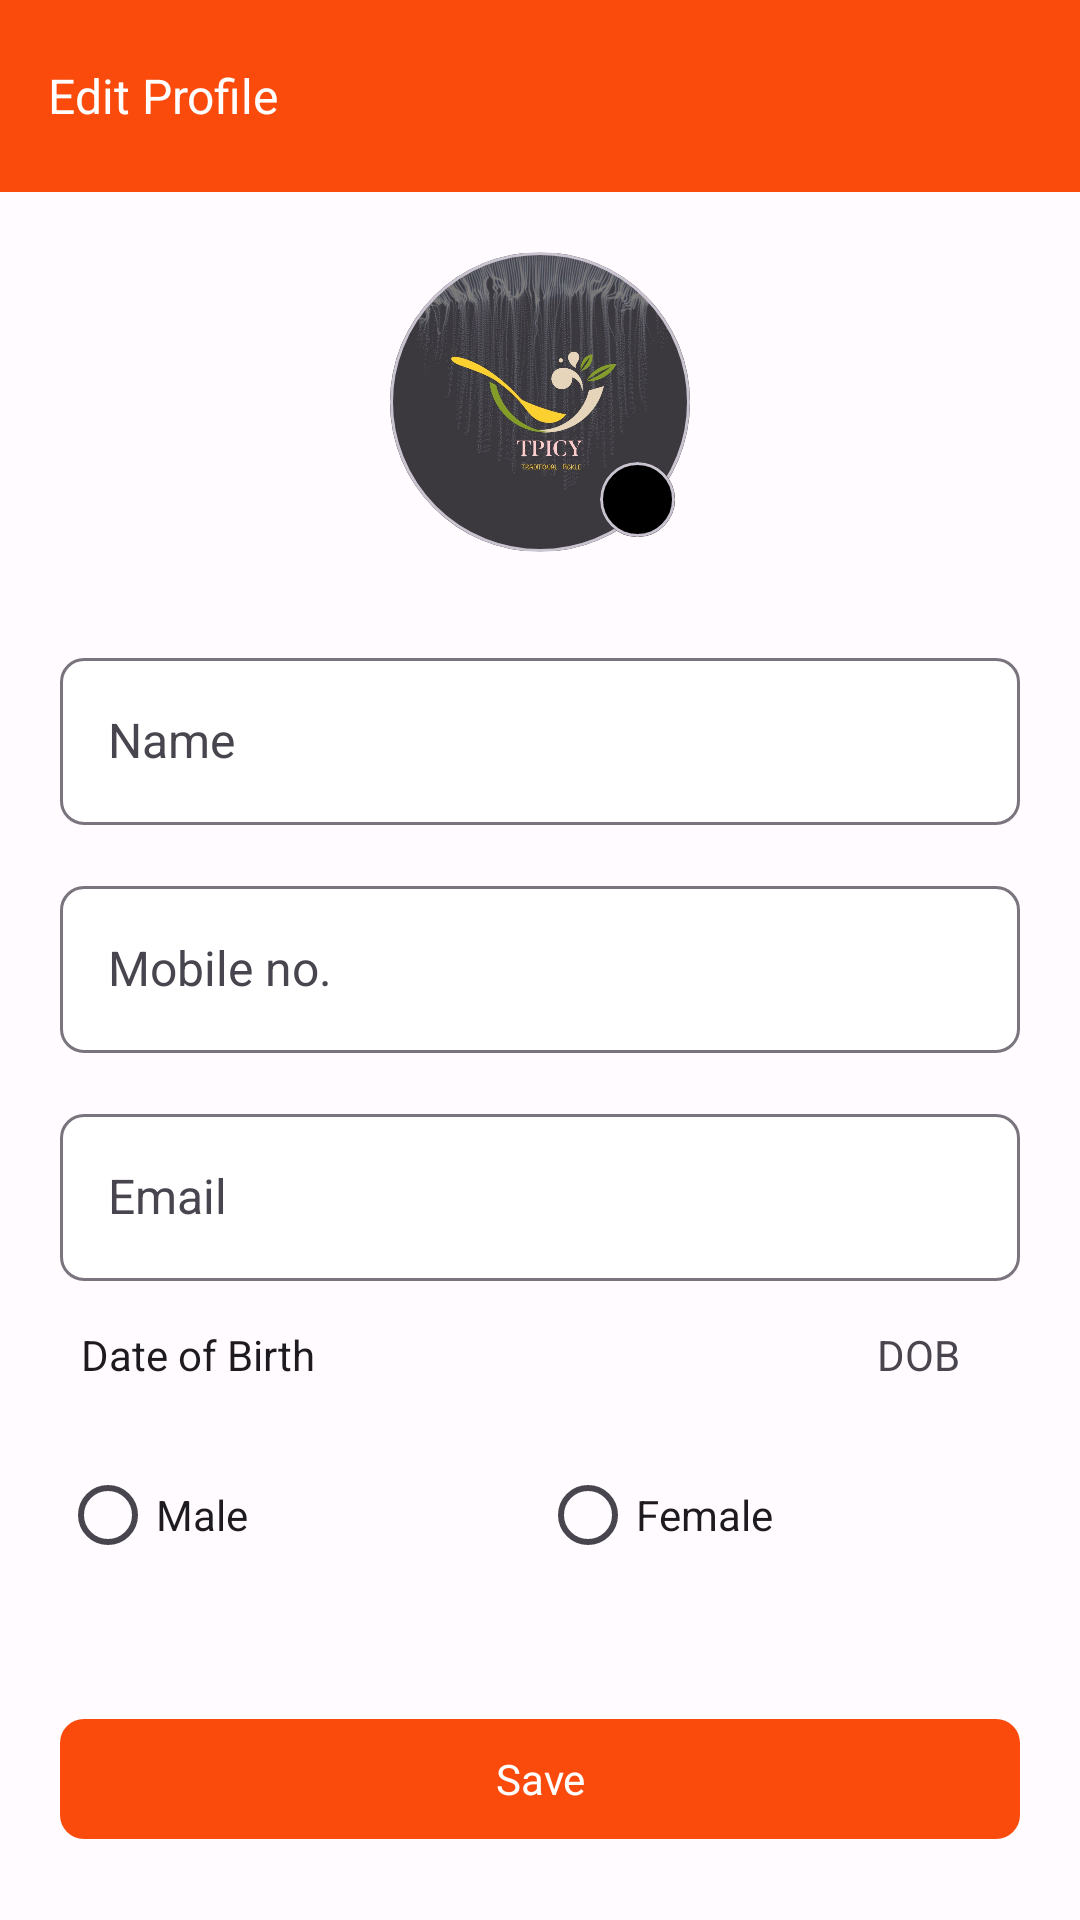

This screen was rendered from an Android layout file. Write that file and the resources it references.
<!-- AndroidManifest.xml: application theme AppTheme -->
<!-- res/layout/activity_profile.xml -->
<?xml version="1.0" encoding="utf-8"?>
<LinearLayout xmlns:android="http://schemas.android.com/apk/res/android"
    xmlns:app="http://schemas.android.com/apk/res-auto"
    xmlns:tools="http://schemas.android.com/tools"
    android:layout_width="match_parent"
    android:layout_height="match_parent"
    android:orientation="vertical"
    tools:context="com.tpicy.ProfileActivity">

    <com.google.android.material.appbar.MaterialToolbar
        android:id="@+id/mtProfile"
        android:layout_width="match_parent"
        android:layout_height="wrap_content"
        android:background="@color/md_theme_light_primary"
        app:titleTextAppearance="@style/TextAppearance.BharatPickle.TitleMedium"
        app:navigationIcon="@drawable/ic_baseline_arrow_back_24"
        app:title="Edit Profile" />

    <ScrollView
        android:layout_width="match_parent"
        android:layout_height="match_parent">

        <LinearLayout
            android:layout_width="match_parent"
            android:layout_height="wrap_content"
            android:orientation="vertical"
            android:padding="20dp">

            <LinearLayout
                android:layout_width="match_parent"
                android:layout_height="wrap_content"
                android:gravity="center"
                android:orientation="vertical">

                <FrameLayout
                    android:layout_width="wrap_content"
                    android:layout_height="wrap_content">

                    <com.google.android.material.card.MaterialCardView
                        android:layout_width="wrap_content"
                        android:layout_height="wrap_content"
                        app:shapeAppearanceOverlay="@style/ShapeAppearanceOverlay.circle">

                        <ImageView
                            android:layout_width="100dp"
                            android:layout_height="100dp"
                            android:src="@drawable/tpicy" />
                    </com.google.android.material.card.MaterialCardView>

                    <com.google.android.material.card.MaterialCardView
                        android:layout_width="wrap_content"
                        android:layout_height="wrap_content"
                        android:layout_gravity="end|bottom"
                        android:layout_marginEnd="5dp"
                        android:layout_marginBottom="5dp"
                        app:shapeAppearanceOverlay="@style/ShapeAppearanceOverlay.circle">

                        <ImageView
                            android:layout_width="25dp"
                            android:layout_height="25dp"
                            android:background="@color/black"
                            android:src="@drawable/ic_baseline_edit_24" />
                    </com.google.android.material.card.MaterialCardView>
                </FrameLayout>
            </LinearLayout>


            <com.google.android.material.textfield.TextInputLayout
                android:layout_width="match_parent"
                android:layout_height="wrap_content"
                android:layout_marginTop="30dp"
                android:hint="Name"
                app:boxBackgroundColor="@color/white"
                app:shapeAppearanceOverlay="@style/ShapeAppearance.Material3.LargeComponent">

                <com.google.android.material.textfield.TextInputEditText
                    android:id="@+id/tietProfileName"
                    android:layout_width="match_parent"
                    android:layout_height="wrap_content" />
            </com.google.android.material.textfield.TextInputLayout>

            <com.google.android.material.textfield.TextInputLayout
                android:layout_width="match_parent"
                android:layout_height="wrap_content"
                android:layout_gravity="center"
                android:layout_marginTop="15dp"
                android:hint="Mobile no."
                app:boxBackgroundColor="@color/white"
                app:shapeAppearanceOverlay="@style/ShapeAppearance.Material3.LargeComponent">

                <com.google.android.material.textfield.TextInputEditText
                    android:id="@+id/tietProfileMobileNo"
                    android:layout_width="match_parent"
                    android:layout_height="wrap_content" />
            </com.google.android.material.textfield.TextInputLayout>

            <com.google.android.material.textfield.TextInputLayout
                android:layout_width="match_parent"
                android:layout_height="wrap_content"
                android:layout_gravity="center"
                android:layout_marginTop="15dp"
                android:hint="Email"
                app:boxBackgroundColor="@color/white"
                app:shapeAppearanceOverlay="@style/ShapeAppearance.Material3.LargeComponent">

                <com.google.android.material.textfield.TextInputEditText
                    android:id="@+id/tietProfileEmail"
                    android:layout_width="match_parent"
                    android:layout_height="wrap_content" />
            </com.google.android.material.textfield.TextInputLayout>



            <LinearLayout
                android:layout_width="match_parent"
                android:layout_height="match_parent"
                android:layout_marginTop="15dp"
                android:orientation="horizontal">

                <LinearLayout
                    android:layout_width="match_parent"
                    android:layout_height="wrap_content"
                    android:layout_weight="1"
                    android:orientation="horizontal">

                    <TextView
                        android:layout_width="wrap_content"
                        android:layout_height="match_parent"
                        android:layout_marginLeft="7dp"
                        android:text="Date of Birth"
                        android:textAppearance="@style/TextAppearance.BharatPickle.TitleSmall" />

                </LinearLayout>

                <TextView
                    android:id="@+id/tvProfileDob"
                    android:layout_width="wrap_content"
                    android:layout_height="wrap_content"
                    android:layout_marginRight="20dp"
                    android:text="DOB" />

            </LinearLayout>

            <RadioGroup
                android:id="@+id/radio_group"
                android:layout_width="match_parent"
                android:layout_height="wrap_content"
                android:layout_marginTop="20dp"

                android:orientation="horizontal">

                <com.google.android.material.radiobutton.MaterialRadioButton
                    android:id="@+id/mrbProfileMale"
                    android:layout_width="0dp"
                    android:layout_height="wrap_content"
                    android:layout_weight="1"
                    android:text="Male" />

                <com.google.android.material.radiobutton.MaterialRadioButton
                    android:id="@+id/mrbProfileFemale"
                    android:layout_width="0dp"
                    android:layout_height="wrap_content"
                    android:layout_weight="1"
                    android:text="Female" />
            </RadioGroup>

            <com.google.android.material.button.MaterialButton
                android:id="@+id/mbProfileSave"
                android:layout_width="match_parent"
                android:layout_height="wrap_content"
                android:layout_gravity="center"
                android:layout_marginTop="40dp"
                android:text="Save"
                app:shapeAppearanceOverlay="@style/ShapeAppearance.Material3.MediumComponent" />


        </LinearLayout>
    </ScrollView>
</LinearLayout>
<!-- resources referenced by this layout -->
<resources>
  <color name="black">#FF000000</color>
  <color name="md_theme_light_primary">#FA4A0C</color>
  <color name="white">#FFFFFFFF</color>
  <style name="ShapeAppearanceOverlay.circle">
      <item name="cornerSize">50%</item>
      <item name="cornerFamily">rounded</item>
      </style>
  <style name="TextAppearance.BharatPickle.TitleSmall" parent="TextAppearance.Material3.TitleSmall">
          <item name="fontFamily">@font/poppins_regular</item>
          <item name="android:textStyle">normal</item>
          <item name="android:textAllCaps">false</item>
          <item name="android:textSize">14dp</item>
          <item name="android:letterSpacing">0</item>
      </style>
  <color name="md_theme_light_onPrimary">#FFFFFF</color>
  <color name="md_theme_light_primaryContainer">#EFB8C8</color>
  <color name="md_theme_light_onPrimaryContainer">#21005D</color>
  <color name="md_theme_light_secondary">#625B71</color>
  <color name="md_theme_light_onSecondary">#FFFFFF</color>
  <color name="md_theme_light_secondaryContainer">#E8DEF8</color>
  <color name="md_theme_light_onSecondaryContainer">#1D192B</color>
  <color name="md_theme_light_tertiary">#7D5260</color>
  <color name="md_theme_light_onTertiary">#FFFFFF</color>
  <color name="md_theme_light_tertiaryContainer">#FFD8E4</color>
  <color name="md_theme_light_onTertiaryContainer">#31111D</color>
  <color name="md_theme_light_error">#B3261E</color>
  <color name="md_theme_light_errorContainer">#F9DEDC</color>
  <color name="md_theme_light_onError">#FFFFFF</color>
  <color name="md_theme_light_onErrorContainer">#410E0B</color>
  <color name="md_theme_light_background">#FFFBFE</color>
  <color name="md_theme_light_onBackground">#1C1B1F</color>
  <color name="md_theme_light_surface">#FFFBFE</color>
  <color name="md_theme_light_onSurface">#1C1B1F</color>
  <color name="md_theme_light_surfaceVariant">#E7E0EC</color>
  <color name="md_theme_light_onSurfaceVariant">#49454F</color>
  <color name="md_theme_light_outline">#79747E</color>
  <color name="md_theme_light_inverseOnSurface">#F4EFF4</color>
  <color name="md_theme_light_inverseSurface">#313033</color>
  <color name="md_theme_light_primaryInverse">#D0BCFF</color>
  <style name="TextAppearance.BharatPickle.BodyLarge" parent="TextAppearance.Material3.BodyLarge">
          <item name="fontFamily">@font/poppins_regular</item>
          <item name="android:textStyle">normal</item>
          <item name="android:textAllCaps">false</item>
          <item name="android:textSize">16dp</item>
          <item name="android:letterSpacing">0</item>
      </style>
  <style name="TextAppearance.BharatPickle.BodyMedium" parent="TextAppearance.Material3.BodyMedium">
          <item name="fontFamily">@font/poppins_regular</item>
          <item name="android:textStyle">normal</item>
          <item name="android:textAllCaps">false</item>
          <item name="android:textSize">14dp</item>
          <item name="android:letterSpacing">0</item>
      </style>
  <style name="TextAppearance.BharatPickle.BodySmall" parent="TextAppearance.Material3.BodySmall">
          <item name="fontFamily">@font/poppins_regular</item>
          <item name="android:textStyle">normal</item>
          <item name="android:textAllCaps">false</item>
          <item name="android:textSize">12dp</item>
          <item name="android:letterSpacing">0</item>
      </style>
  <style name="TextAppearance.BharatPickle.LabelMedium" parent="TextAppearance.Material3.LabelMedium">
          <item name="fontFamily">@font/poppins_medium</item>
          <item name="android:textStyle">normal</item>
          <item name="android:textAllCaps">false</item>
          <item name="android:textSize">12dp</item>
          <item name="android:letterSpacing">0</item>
      </style>
</resources>
